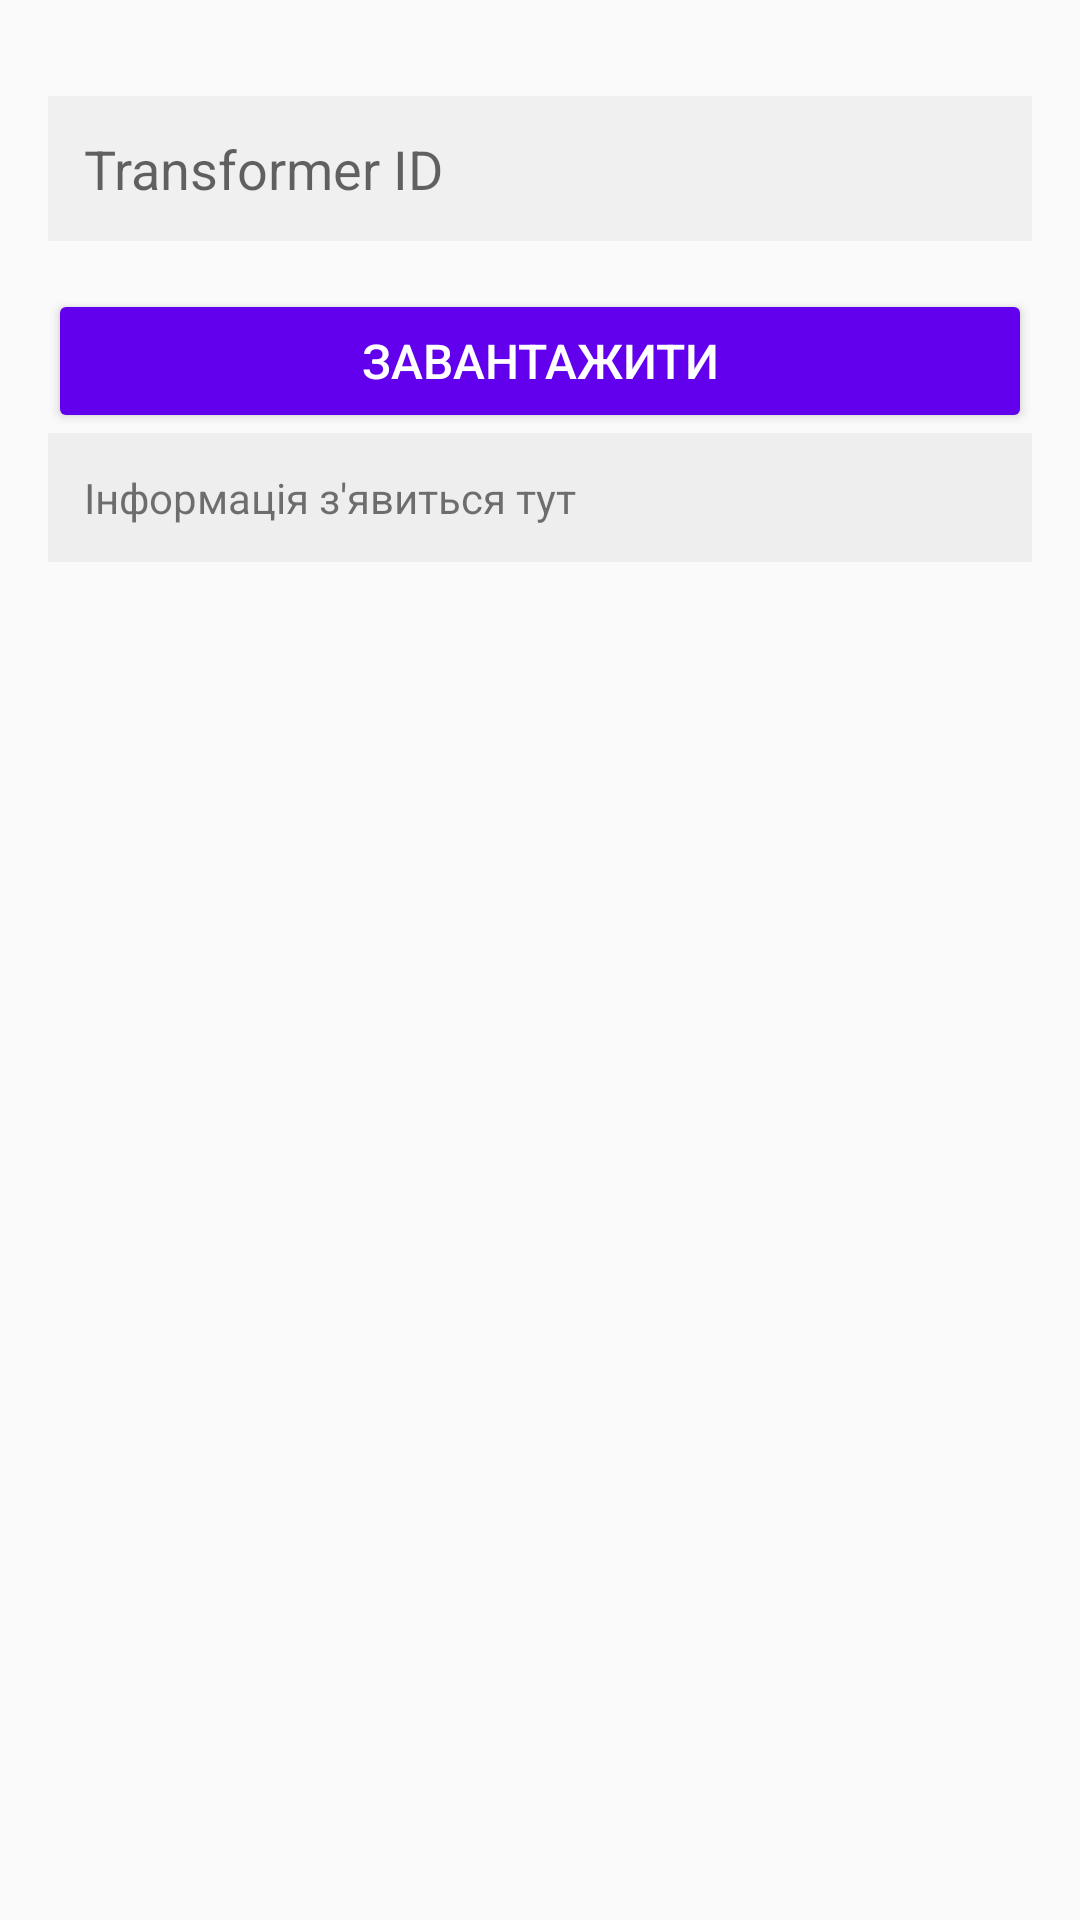

Write the Android layout XML for this screen, with the resource values it uses.
<!-- AndroidManifest.xml: application theme Theme.AppCompat.Light.NoActionBar -->
<!-- res/layout/activity_admin_export_one.xml -->
<?xml version="1.0" encoding="utf-8"?>
<LinearLayout xmlns:android="http://schemas.android.com/apk/res/android"
    android:padding="16dp"
    android:orientation="vertical"
    android:layout_width="match_parent"
    android:layout_height="match_parent">

    <EditText
        android:id="@+id/etId"
        style="@style/BaseEditText"
        android:hint="Transformer ID"
        android:inputType="number"
        android:layout_width="match_parent"
        android:layout_height="wrap_content"/>

    <Button
        android:id="@+id/btnLoad"
        style="@style/BaseButton"
        android:layout_width="match_parent"
        android:layout_height="wrap_content"
        android:text="Завантажити" />

    <ScrollView
        android:layout_width="match_parent"
        android:layout_height="wrap_content"
        android:layout_weight="1">

        <TextView
            android:id="@+id/tvOutput"
            android:padding="12dp"
            android:background="#EEEEEE"
            android:text="Інформація з'явиться тут"
            android:layout_width="match_parent"
            android:layout_height="wrap_content" />

    </ScrollView>
</LinearLayout>
<!-- resources referenced by this layout -->
<resources>
  <style name="BaseButton" parent="Widget.AppCompat.Button">
          <item name="android:layout_height">48dp</item>
          <item name="android:backgroundTint">@color/primaryColor</item>
          <item name="android:textColor">@color/buttonTextColor</item>
          <item name="android:textSize">16sp</item>
          <item name="android:padding">12dp</item>
          <item name="android:layout_marginTop">16dp</item>
      </style>
  <style name="BaseEditText" parent="Widget.AppCompat.EditText">
          <item name="android:layout_width">match_parent</item>
          <item name="android:layout_height">48dp</item>
          <item name="android:padding">12dp</item>
          <item name="android:background">@color/inputBackground</item>
          <item name="android:textColor">@color/textColor</item>
          <item name="android:layout_marginTop">16dp</item>
      </style>
  <color name="primaryColor">#6200EE</color>
  <color name="buttonTextColor">#FFFFFF</color>
  <color name="inputBackground">#F0F0F0</color>
  <color name="textColor">#F1180456</color>
</resources>
